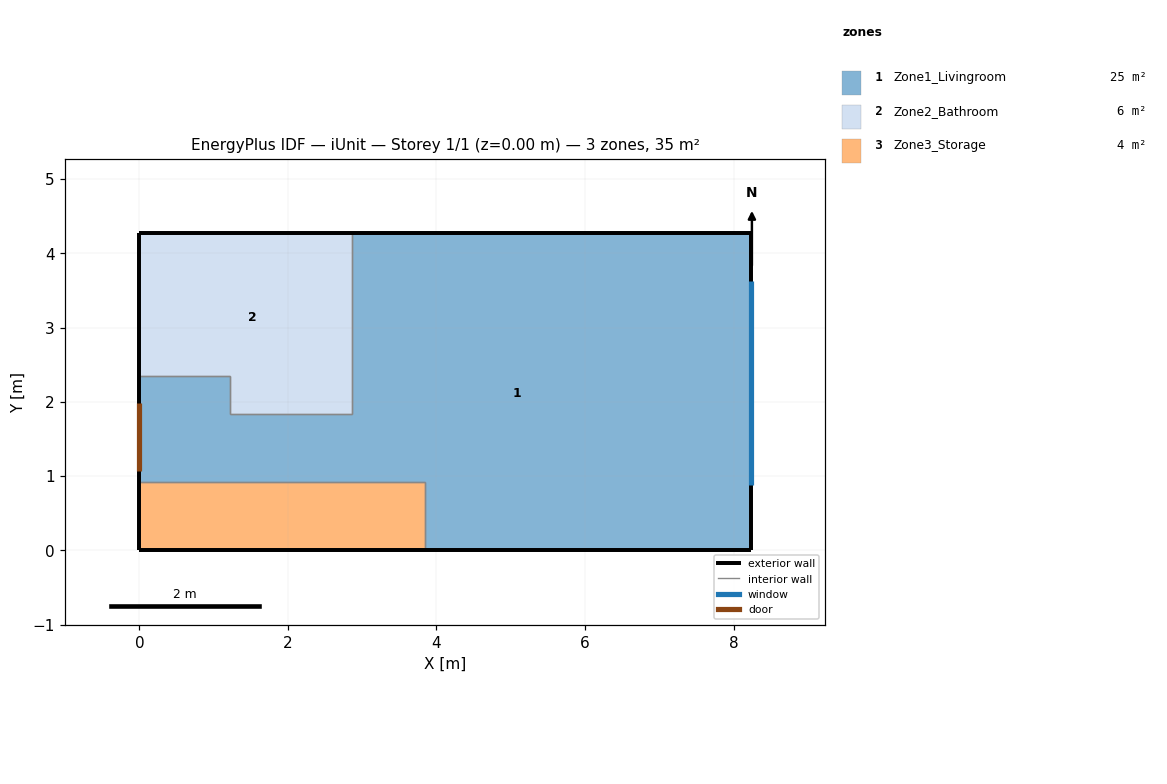
=== STOREY PLAN SPEC (per zone: floor XY polygon, exterior-wall plan segments, windows/doors) ===
zone 1: Zone1_Livingroom  (25.2 m²)
  floor: (3.84, 0.92) (0.00, 0.92) (0.00, 2.35) (1.22, 2.35) (1.22, 1.83) (2.86, 1.83) (2.86, 4.27) (8.23, 4.27) (8.23, 0.00) (3.84, 0.00)
  exterior wall: (3.84, 0.00) – (8.23, 0.00)  [4.4 m]
  exterior wall: (8.23, 0.00) – (8.23, 4.27)  [4.3 m]
    window: (8.23, 0.88) – (8.23, 3.62)  [4.1 m²]
  exterior wall: (8.23, 4.27) – (2.86, 4.27)  [5.4 m]
  exterior wall: (0.00, 2.35) – (0.00, 0.92)  [1.4 m]
    door: (0.00, 1.98) – (0.00, 1.07)  [2.0 m²]
  interior walls: 6
zone 2: Zone2_Bathroom  (6.4 m²)
  floor: (0.00, 4.27) (2.86, 4.27) (2.86, 1.83) (1.22, 1.83) (1.22, 2.35) (0.00, 2.35)
  exterior wall: (2.86, 4.27) – (0.00, 4.27)  [2.9 m]
  exterior wall: (0.00, 4.27) – (0.00, 2.35)  [1.9 m]
  interior walls: 4
zone 3: Zone3_Storage  (3.5 m²)
  floor: (0.00, 0.92) (3.84, 0.92) (3.84, 0.00) (0.00, 0.00)
  exterior wall: (0.00, 0.00) – (3.84, 0.00)  [3.8 m]
  exterior wall: (0.00, 0.92) – (0.00, 0.00)  [0.9 m]
  interior walls: 2

=== DERIVED (storey summary) ===
Building: iUnit
Storey: 1 of 1  (floor level z = 0.00 m)
Storey gross floor area: 35.1 m²
Zones on this storey: 3
  - Zone1_Livingroom: floor 25.2 m²; exterior wall 15.4 m (51.8 m²); 1 window(s) 4.1 m²; WWR 7.9%; 1 door(s)
  - Zone2_Bathroom: floor 6.4 m²; exterior wall 4.8 m (16.1 m²); WWR 0.0%
  - Zone3_Storage: floor 3.5 m²; exterior wall 4.8 m (16.0 m²); WWR 0.0%
Zone adjacency (shared interzone walls):
  - Zone1_Livingroom ↔ Zone2_Bathroom
  - Zone1_Livingroom ↔ Zone3_Storage